pico-8 play session: hold ← + tap ❎, after a click and taps of 🅾, ❎, 🅾+❎, 🅾 in the second before t = 0

[t = 1 s] hold ← ~1s, tap ❎ ~2×
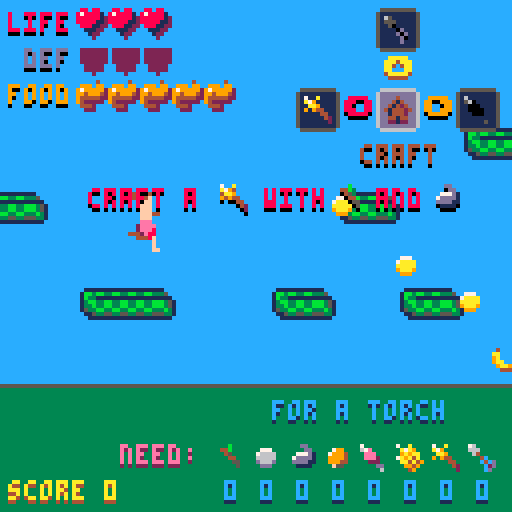
[t = 2 s] hold ← ~2s, tap ❎ ~4×
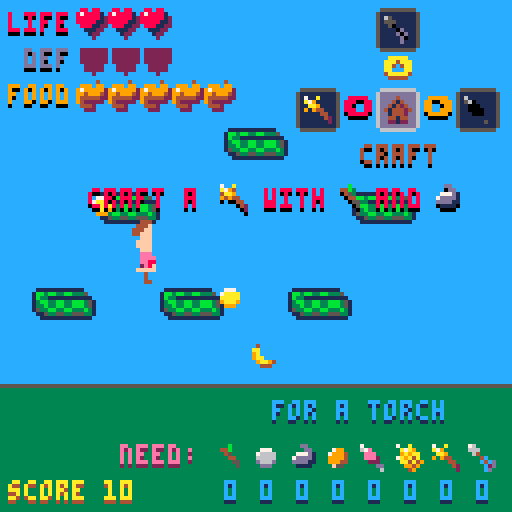
[t = 4 s] hold ← ~4s, tap ❎ ~7×
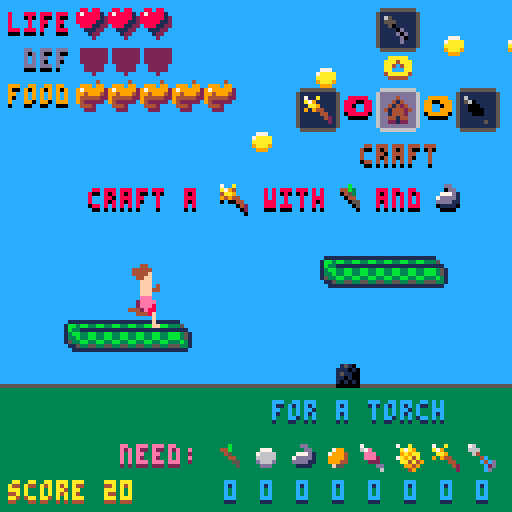
[t = 8 s] hold ← ~8s, tap ❎ ~14×
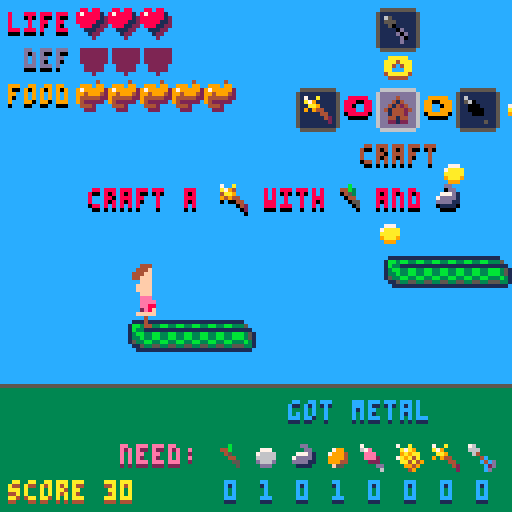

pico-8 cartridge
version 16
__lua__
-- survival dash
-- by jeff and liam wofford
-- http://www.electrictoy.co
local timesplayed=0
local current_level=nil
local crafting_ui=nil
local inventory_display=nil
local current_player=nil
function establish(value,default)
if value==nil then return default end
return value
end
local messagedur=3
local gamemessage={ text='',time=nil }
function message(text)
gamemessage.text=text
gamemessage.time=time()
end
function curmessage()
return (gamemessage.time~=nil and time()< gamemessage.time+messagedur)and gamemessage.text or''
end
function rel_color(base,change)
local brighten_table={ 5,13,8,11,8,6,7,7,14,10,7,7,6,12,15,7 }
local darken_table={ 0,0,0,0,0,0,5,6,2,4,9,3,13,1,8,14 }
while change > 0 do
base=brighten_table[base+1]
change-=1
end
while change < 0 do
base=darken_table[base+1]
change+=1
end
return base
end
function maptoworld(x)
return x*8
end
function worldtomap(x)
return flr(x / 8)
end
function sort(a,compare)
for i=1,#a do
local j=i
while j > 1 and compare(a[j-1],a[j])do
a[j],a[j-1]=a[j-1],a[j]
j=j-1
end
end
end
function erase_elements(array,predicate)
for i=#array,1,-1 do
local element=array[ i ]
if predicate(element)then
del(array,element)
end
end
end
function shallowcopy(orig)
local orig_type=type(orig)
local copy
if orig_type=='table' then
copy={}
for orig_key,orig_value in pairs(orig)do
copy[orig_key]=orig_value
end
else copy=orig
end
return copy
end
function flicker(time,hertz,cutoff)
return (time*hertz)% 1 <=establish(cutoff,0.5)
end
function dither_color(base,dither)
return bor(base,shl(dither,4))
end
function del_index(table,index)
del(table,table[ index ])
end
function inheritsfrom(baseclass)
local new_class={}
new_class.__index=new_class
if nil~=baseclass then
setmetatable(new_class,{ __index=baseclass })
end
function new_class:class()
return new_class
end
function new_class:superclass()
return baseclass
end
return new_class
end
vector=inheritsfrom(nil)
function vector:new(x,y)
local o={ x=establish(x,0),y=establish(y,establish(x,0))}
return setmetatable(o,self)
end
function vector:copy()
return vector:new(self.x,self.y)
end
function vector:tostring()
return self.x .. "," .. self.y
end
function vector:__unm()
return vector:new(-self.x,-self.y)
end
function vector:__add(other)
return vector:new(self.x+other.x,self.y+other.y)
end
function vector:__sub(other)
return vector:new(self.x-other.x,self.y-other.y)
end
function vector:__mul(other)
return vector:new(self.x*other.x,self.y*other.y)
end
function vector:__div(other)
return vector:new(self.x / other.x,self.y / other.y)
end
function vector:__eq(other)
return self.x==other.x and self.y==other.y
end
function vector:dot(other)
return self.x*other.x+self.y*other.y
end
function vector:lengthsquared()
return self:dot(self)
end
function vector:length()
return sqrt(self:lengthsquared())
end
function vector:manhattanlength()
return abs(self.x)+abs(self.y)
end
function rand_int(min,maxinclusive)
return flr(randinrange(min,maxinclusive+1))
end
function randinrange(min,maxexclusive)
assert(maxexclusive >=min)
return min+rnd(maxexclusive-min)
end
function pctchance(pct)
return rnd(100)< pct
end
function wrap(x,min,maxexclusive)
assert(maxexclusive > min)
return min+(x-min)% (maxexclusive-min)
end
function clamp(x,least,greatest)
assert(greatest >=least)
return min(greatest,max(least,x))
end
function lerp(a,b,alpha)
return a+((b-a)*alpha)
end
function proportion(x,min,max)
return (x-min)/ (max-min)
end
function is_close(a,b,maxdist)
local delta=b-a
local manhattanlength=delta:manhattanlength()
if manhattanlength > maxdist*1.8 then return false
end
if manhattanlength > 180 then
printh( "objects may be close but we don't have the numeric precision to decide. ignoring.")
return false
end
local distsquared=delta:lengthsquared()
return distsquared <=maxdist*maxdist
end
function rects_overlap(recta,rectb)
function edges_overlap(la,ra,lb,rb)
return not (
la > rb or
ra < lb
)
end
return edges_overlap(recta.l,recta.r,rectb.l,rectb.r)
and edges_overlap(recta.t,recta.b,rectb.t,rectb.b)
end
local mapsegment_tile_size=vector:new(16,16)
local mapsegment_tiles_across_map=8
local weapon_check_distance=20
local mapsegment=inheritsfrom(nil)
function mapsegment:new(segment_num,worldx)
local o={
segment_num=segment_num,
worldx=worldx,
}
return setmetatable(o,self)
end
function mapsegment:collision_rect()
return {
l=self.worldx,
r=self.worldx+maptoworld(mapsegment_tile_size.x),
t=maptoworld(-mapsegment_tile_size.y),
b=0,
}
end
function mapsegment:right()
return self:collision_rect().r
end
function mapsegment:colliding_tile(withactor)
local myrect=self:collision_rect()
local rect=withactor:collision_rect()
rect.l-=myrect.l
rect.t-=myrect.t
rect.r-=myrect.l
rect.b-=myrect.t
rect.l=max(worldtomap(rect.l),0)
rect.t=max(worldtomap(rect.t),0)
rect.r=min(worldtomap(rect.r),mapsegment_tile_size.x-1)
rect.b=min(worldtomap(rect.b),mapsegment_tile_size.y-1)
local my_mapspace_ul={ x=(self.segment_num % mapsegment_tiles_across_map)*mapsegment_tile_size.x,
y=flr(self.segment_num / mapsegment_tiles_across_map)*mapsegment_tile_size.y }
rect.l+=my_mapspace_ul.x
rect.t+=my_mapspace_ul.y
rect.r+=my_mapspace_ul.x
rect.b+=my_mapspace_ul.y
for y=rect.t,rect.b do
for x=rect.l,rect.r do
if fget(mget(x,y),7)then
local tileworldspace=vector:new(
myrect.l+maptoworld(x-my_mapspace_ul.x),
myrect.t+maptoworld(y-my_mapspace_ul.y))
return tileworldspace
end
end
end
return nil
end
function mapsegment:draw()
if self.segment_num > 0 then
local segmentul_mapspace={
x=(self.segment_num % mapsegment_tiles_across_map)*mapsegment_tile_size.x,
y=flr(self.segment_num / mapsegment_tiles_across_map)*mapsegment_tile_size.y
}
mapdraw(segmentul_mapspace.x,
segmentul_mapspace.y,
self.worldx,maptoworld(-mapsegment_tile_size.y),
mapsegment_tile_size.x,mapsegment_tile_size.y)
end
end
local animation=inheritsfrom(nil)
function animation:new(min,count,ssizex,ssizey)
count=establish(count,1)
local o={
frames={},
current_frame=1,
frame_rate_hz=10,
ssizex=establish(ssizex,1),
ssizey=establish(ssizey,establish(ssizex,1)),
style='loop',
drawscalex=1,
drawscaley=1,
}
for i=0,count-1 do
o.frames[ i+1 ]=min+i*o.ssizex
end
return setmetatable(o,self)
end
function animation:update(deltatime)
if #self.frames < 1 then return end
self.current_frame+=deltatime*self.frame_rate_hz
end
function animation:frame()
if #self.frames < 1 then return nil end
local fr=wrap(self.current_frame,1,#self.frames+1)
if self.style=='stop' then
fr=clamp(self.current_frame,1,#self.frames)
end
return self.frames[ flr(fr)]
end
local actor=inheritsfrom(nil)
local creature=inheritsfrom(actor)
function actor:new(level,x,y,wid,hgt)
local o={
level=level,
tick_count=0,
active=true,
alive=true,
pos=vector:new(x,y),
vel=vector:new(),
offset=vector:new(),
collision_size=vector:new(establish(wid,0),establish(hgt,0)),
collision_planes_inc=1,
do_dynamics=false,
landed_tick=nil,
does_collide_with_ground=true,
gravity_scalar=1.0,
jumpforce=3,
animations={},
current_animation_name=nil,
flipy=false,
damage=2,
deathcolorshift=-1,
colorshift=0,
flashamount=0,
flashhertz=6,
floatbobamplitude=0,
floatbobfrequency=1.2,
transparent_color=0,
}
add(level.actors,o)
return setmetatable(o,self)
end
function actor:flash(time,hz,amount)
if self.flashamount~=0 then return end
if hz==nil then hz=6 end
if amount==nil then amount=8 end
self.flashamount=amount
self.flashhertz=hz
self.level:after_delay(time,function()
self.flashamount=0
end)
end
function actor:dead()
return not self.alive
end
function actor:die(cause)
if self:dead()then return end
self.colorshift=self.deathcolorshift
self.flashamount=0
self.alive=false
self.vel.x=0
self.collision_planes_inc=0
self.animations['death' ].current_frame=1
self.current_animation_name='death'
end
function actor:age()
return self.tick_count / 0x0.003c
end
function actor:may_collide(other)
return self.active
and other.active
and 0~=band(self.collision_planes_inc,other.collision_planes_inc)
end
function actor:collision_br()
return self.pos+self.collision_size
end
function actor:collision_center()
return self.pos+self.collision_size*vector:new(0.5)
end
function actor:collision_rect()
return { l=self.pos.x,
t=self.pos.y,
r=self.pos.x+self.collision_size.x,
b=self.pos.y+self.collision_size.y }
end
function actor:does_collide(other)
return self:may_collide(other)
and rects_overlap(self:collision_rect(),other:collision_rect())
end
function actor:on_collision(other)
end
function actor:update(deltatime)
self.tick_count+=0x0.0001
if self.do_dynamics then
self.vel.y+=self.gravity_scalar*0.125
self.pos.x+=self.vel.x
self.pos.y+=self.vel.y
local footheight=self:collision_br().y
if self.does_collide_with_ground and footheight >=0 then
self.pos.y=-self.collision_size.y
self:landed()
end
end
local liveleft,liveright=self.level:live_actor_span()
if self:collision_br().x+8 < liveleft then
self.active=false
end
if self.vel.x > 0 and self.pos.x > liveright then
self.active=false
end
local anim=self:current_animation()
if anim~=nil then
anim:update(deltatime)
end
end
function actor:current_animation()
if self.current_animation_name==nil then return nil end
return self.animations[ self.current_animation_name ]
end
function actor:landed()
if not self:grounded()then
sfx(40)
end
self.vel.y=0
self.landed_tick=self.level.tick_count
end
function actor:grounded()
return self.landed_tick~=nil and self.level.tick_count-self.landed_tick < 0x0.0002
end
function actor:jump(amount)
if self:dead()or not self:grounded()then return false end
self.vel.y=-self.jumpforce*establish(amount,1.0)
self.landed_tick=nil
sfx(32)
return true
end
function actor:postdraw(drawpos)
end
function actor:draw()
local anim=self:current_animation()
if anim~=nil then
local floatbobadjustment=sin(self:age()*self.floatbobfrequency)*self.floatbobamplitude
local drawpos=self.pos+self.offset+vector:new(0,floatbobadjustment)
local frame=anim:frame()
local drawscalex=anim.drawscalex
local drawscaley=anim.drawscaley
local colorize=self.colorshift+(flicker(self.level:time(),self.flashhertz)and self.flashamount or 0)
draw_color_shifted(colorize,function()
if self.transparent_color~=0 then
palt(0,false)
palt(self.transparent_color,true)
end
if drawscalex==1 and drawscaley==1 then
spr(frame,drawpos.x,drawpos.y,anim.ssizex,anim.ssizey,false,self.flipy)
else
local spritesheetleft=frame % 16*8
local spritesheettop=flr(frame / 16)*8
local spritesheetwid=anim.ssizex*8
local spritesheethgt=anim.ssizey*8
sspr(spritesheetleft,spritesheettop,spritesheetwid,spritesheethgt,
drawpos.x,drawpos.y,drawscalex*anim.ssizex*8,drawscaley*anim.ssizey*8,false,self.flipy)
end
if self.transparent_color~=0 then
palt(0,true)
palt(self.transparent_color,false)
end
self:postdraw(drawpos)
end)
end
end
function actor:on_pickedup_by(other)
self.current_animation_name='swirl'
self.may_player_pickup=false
self.collision_planes_inc=0
end
local player=inheritsfrom(actor)
function player:new(level)
local o=actor:new(level,0,-14,8,14)
o.vel.x=1	o.immortal=false
o.do_dynamics=true
o.animations['run' ]=animation:new(32,6,1,2)
o.animations['run_armor' ]=animation:new(38,6,1,2)
o.current_animation_name='run'
o.jump_count=0
o.coins=0
o.max_health=6
o.health=o.max_health
o.max_satiation=10
o.satiation=o.max_satiation
o.reach_distance=12
o.max_armor=3
o.armor=0
o.armorflicker=false
o.deathcolorshift=0
o.deathcause=''
local death_anim=animation:new(224,7,2,2)
death_anim.style='stop'
death_anim.frames={ 224,226,228,230,230,230,230,230,232,232,232,232,232,232,232,234,236 }
o.animations['death' ]=death_anim
o.frame_rate_hz=1
return setmetatable(o,self)
end
function player:has_weapon()
return self.level.inventory:item_count('bow')> 0
end
function player:ammo()
return self.level.inventory:item_count('arrow')
end
function player:use_ammo()
return self.level.inventory:use('arrow',1)
end
function player:heal(amount)
self.health=clamp(self.health+amount,0,self.max_health)
end
function player:eat(amount)
self.satiation=clamp(self.satiation+amount,0,self.max_satiation)
end
function player:maybe_shoot(other)
if self:dead()then return end
if other:dead()then return end
if abs(other.pos.x-self.pos.x)< weapon_check_distance then
if self:has_weapon()and self:ammo()> 0 then
other:die()
self:use_ammo()
end
end
end
function player:add_coins(amount)
self.coins+=amount
sfx(36)
end
function player:drain_satiation(amount)
if self:dead()or self.immortal then return end
self.satiation-=amount
if self.satiation < 0 then
self.satiation=0
self:die('died from hunger')
end
end
function player:jump(amount)
local jumped=self:superclass().jump(self,amount)
if jumped then
self.jump_count+=1
end
return jumped
end
function fastphase(phase)
return phase >=5 and (phase % 3)==1
end
function player:update(deltatime)
if not self:dead()then
self.vel.x=1
if fastphase(self.level:phase())then
self.vel.x=1.5
end
end
self:superclass().update(self,deltatime)
local creatures=self.level:actors_of_class(creature)
foreach(creatures,function(creature)
self:maybe_shoot(creature)
end)
self:drain_satiation(0.002)
if self.current_animation_name~='run' then
self.animations['run' ]:update(deltatime)
end
local frame=self.animations['run' ].current_frame
self.animations['run_armor' ].current_frame=frame
end
function player:die(cause)
if self:dead()then return end
self.deathcause=cause
self.vel.x=0
self.armorflicker=false
self.armor=0
self:superclass().die(self,cause)
end
function player:add_health(amount)
if amount > 1 then
sfx(35)
else
sfx(34)
end
if self:dead()then return end
self.health=clamp(self.health+amount,0,self.max_health)
if self.health==0 then
self:die('died from wounds')
end
end
function player:start_invulnerable()
if self:dead()then return end
self.invulnerable=true
self.level:after_delay(4.0,function()
self.invulnerable=false
end)
end
function player:take_damage(amount)
if self.invulnerable or self.immortal or self:dead()then return end
if amount <=0 then return end
self:flash(0.25,2,5)
if self.armor > 0 then
amount=1
self:start_invulnerable()
self.armor-=1
self.armorflicker=self.armor==0
if self.armorflicker then
self.level:after_delay(4,function()
self.armorflicker=false
end)
end
end
self:add_health(-amount)
if self.health > 0 then
self:start_invulnerable()
end
end
function player:draw()
if self:dead()or not self.invulnerable or self.armorflicker or flicker(self.level:time(),8)then
if not self:dead()then
self.current_animation_name=
(self.armor > 0 or (self.armorflicker and flicker(self.level:time(),6)))and'run_armor' or'run'
end
self:superclass().draw(self)
end
end
function player:on_collision(other)
if other.damage > 0 then
self:take_damage(other.damage)
end
end
local pickup=inheritsfrom(actor)
function pickup:new(level,itemname,item,x)
local heightadd=flr((rnd(1)^ 2)*4)*16
local o=actor:new(level,x,-10-heightadd,6,6)local sprite=item.sprite
o.itemname=itemname
o.item=item
o.animations['idle' ]=animation:new(sprite)
o.current_animation_name='idle'
o.collision_planes_inc=1
o.may_player_pickup=true
o.damage=0
o.floatbobamplitude=2
local swirl=animation:new(25,7,1,1)
swirl.style='stop'
swirl.frames={ 25,26,27,28,29,30,31,61 }
o.animations['pickup' ]=swirl
return setmetatable(o,self)
end
function pickup:on_collision(other)
self:on_pickedup_by(other)
self:superclass().on_collision(self,other)
sfx(33)
end
function pickup:on_pickedup_by(other)
self.level.inventory:acquire(self.itemname)
if self.item.onpickedup~=nil then
self.item.onpickedup(self.level)
end
self:superclass().on_pickedup_by(self,other)
end
local items={
rawmeat={
name='raw meat',
sprite=19,
showinv=true,
shoulddrop=function(level)
return pctchance(3)
end
},
mushroom={
name='a mushroom',
sprite=20,
showinv=true,
shoulddrop=function(level)
return pctchance(5)
end
},
wheat={
name='wheat',
sprite=21,
showinv=true,
shoulddrop=function(level)
return pctchance(2)
end
},
stick={
name='a stick',
sprite=22,
showinv=true,
shoulddrop=function(level)
return pctchance(10)
end
},
oil={
name='oil',
sprite=23,
showinv=true,
shoulddrop=function(level)
return pctchance(6)
end
},
metal={
name='metal',
sprite=24,
showinv=true,
shoulddrop=function(level)
return pctchance(6)
end
},
bow={
name='a bow',
sprite=13,
requirements={ stick=4,metal=2 },
unavailable=function(level)
return level.inventory:item_count('bow')> 0
end,
oncreated=function(level)
level.inventory:acquire('bow')
end
},
arrow={
name='an arrow',
sprite=14,
showinv=true,
requirements={ stick=1,metal=1 },
oncreated=function(level)
level.inventory:acquire('arrow')end
},
armor={
name='armor',
sprite=7,
requirements={ metal=3,oil=2 },
oncreated=function(level)
current_player.armor=current_player.max_armor
end
},
cookedmeat={
name='cooked meat',
sprite=10,
requirements={ rawmeat=1,torch=1 },
oncreated=function(level)
current_player:heal(2)
current_player:eat(4)
end
},
stew={
name='stew',
sprite=11,
requirements={ mushroom=5,rawmeat=3 },
oncreated=function(level)
current_player.max_satiation=min(current_player.max_satiation+2,12)
current_player.satiation=current_player.max_satiation
end
},
pizza={
name='pizza',
sprite=12,
requirements={ wheat=3,mushroom=3 },
oncreated=function(level)
current_player.max_health=min(current_player.max_health+2,16)
current_player:heal(4)
end
},
torch={
name='a torch',
sprite=15,
showinv=true,
requirements={ oil=1,stick=1 },
oncreated=function(level)
level.inventory:acquire('torch')
end
},
apple={
name='an apple',
sprite=17,
shoulddrop=function(level)
return pctchance(1)
end,
onpickedup=function(level)
current_player:heal(2)
end
},
banana={
name='a banana',
sprite=18,
shoulddrop=function(level)
return pctchance(2)
end,
onpickedup=function(level)
current_player:eat(1)
end
},
home={ sprite=61 },
}
function ordered_items()
local ordered={}
add(ordered,{ name='stick',item=items.stick })
add(ordered,{ name='metal',item=items.metal })
add(ordered,{ name='oil',item=items.oil })
add(ordered,{ name='mushroom',item=items.mushroom })
add(ordered,{ name='rawmeat',item=items.rawmeat })
add(ordered,{ name='wheat',item=items.wheat })
add(ordered,{ name='torch',item=items.torch })
add(ordered,{ name='arrow',item=items.arrow })
return ordered
end
local inventory=inheritsfrom(nil)
function inventory:new()
local o={
itemcounts={},
owned_torch=false,
}
return setmetatable(o,self)
end
function inventory:item_count(type)
return establish(self.itemcounts[ type ],0)
end
function inventory:missing_items(requirements)
local arr={}
for itemname,count in pairs(requirements)do
if self:item_count(itemname)< count then
arr[ itemname ]=count
end
end
return arr
end
function inventory:acquire(type)
if not self.itemcounts[ type ] then
self.itemcounts[ type ]=0
end
if self.itemcounts[ type ] < 9 then
self.itemcounts[ type ]+=1
local item=items[ type ]
message('got ' .. item.name)
sfx(33)
local gaineditems={}
gaineditems[ type ]=item
inventory_display:on_gained(gaineditems)
if item.name=='a torch' then
self.owned_torch=true
end
end
end
function inventory:use(type,count)
assert(self:item_count(type)>=count)
self.itemcounts[ type ]-=count
end
local level=inheritsfrom(nil)
function level:new(inventory)
local o={
actors={},
mapsegments={},
tick_count=0,
pending_calls={},
inventory=inventory,
last_creation_cell=0,
}
o.creation_records={
coin={ chance=100,earliestnext=64,interval=8,predicate=function()return sin(o:time()/ 3)*sin(o:time()/ 11)> 0.25 end },
stone={ chance=100,earliestnext=64,interval=48,predicate=function()return (#o:actors_of_class(creature)==0)and pctchance(o:phase()*2)
end },
creature={ chance=100,earliestnext=256,interval=256,predicate=function()return o:phase()>=3 and #o:actors_of_class(creature)==0 and pctchance(o:phase()*2-2)
end },
material={ chance=100,earliestnext=64,interval=24,create=function(level,creation_point)
for itemname,type in pairs(items)do
if type.shoulddrop~=nil then
if type.shoulddrop(level)then
pickup:new(level,itemname,type,creation_point,type.sprite)
break	end
end
end
end },
}
local finishedobject=setmetatable(o,self)
finishedobject.player=player:new(finishedobject)
return finishedobject
end
function level:creation_cell()
return flr(self.player.pos.x / 8)
end
function level:time()
return self.tick_count / 0x0.003c
end
function level:ramptime()
if self.base_tick==nil then
return 0
end
return (self.tick_count-self.base_tick)/ 0x0.003c
end
local day_length=30
function level:phase()
if timesplayed==1 and self.player.jump_count==0 then return 1 end
if timesplayed==1 and not self.inventory.owned_torch then return 2 end
return 3+flr(self:ramptime()/ day_length)
end
function level:time_left_in_phase()
return day_length-self:ramptime()% day_length
end
function level:after_delay(delay,fn)
add(self.pending_calls,{ deadline=self:time()+delay,fn=fn })
end
function level:viewspan()
local cam=self:camera_pos()
return cam.x,cam.x+128
end
function level:live_actor_span()
local left,right=self:viewspan()
return left-16,right+32
end
function level:actors_of_class(class)
local arr={}
foreach(self.actors,function(actor)
if actor.active and (class==nil or getmetatable(actor)==class)then
add(arr,actor)
end
end)
return arr
end
function level:closest_actor(pos,filter)
local closest=nil
local closest_dist_sqr=nil
foreach(self.actors,function(actor)
if actor.active and filter(actor)and is_close(actor.pos,pos,180)then
local distsqr=(actor.pos-pos):lengthsquared()
if closest_dist_sqr==nil or distsqr < closest_dist_sqr then
closest=actor
closest_dist_sqr=distsqr
end
end
end)
return closest,closest_dist_sqr
end
function level:update_pending_calls()
local now=self:time()
erase_elements(self.pending_calls,function(call)
if now >=call.deadline then
call.fn()
return true
end
return false
end)
end
function level:eachactor(apply)
foreach(self.actors,function(actor)
if actor.active then
apply(actor)
end
end)
end
function update_actor_collision(a,b)
if a:does_collide(b)then
a:on_collision(b)
b:on_collision(a)
end
end
function level:update_collision()
for i=1,#self.actors-1 do
local actor=self.actors[ i ]
if self.player~=actor then update_actor_collision(actor,self.player)
end
end
local footheight=self.player:collision_rect().b
if self.player.vel.y >=0 then
foreach(self.mapsegments,function(segment)
local collision=segment:colliding_tile(self.player)
if collision~=nil and footheight < collision.y+4 then
self.player.pos.y=collision.y-self.player.collision_size.y
self.player:landed()
end
end)
end
end
function level:update()
self.tick_count+=0x0.0001
if self.base_tick==nil and (timesplayed > 1 or self.inventory.owned_torch)then
self.base_tick=self.tick_count
end
self:update_pending_calls()
if self.player.alive then
self:create_props()
self:update_mapsegments()
end
self:update_collision()
erase_elements(self.actors,function(actor)
actor:update(1.0 / 60.0)
return not actor.active
end)
del(self.actors,self.player)
add(self.actors,self.player)
local limit=32000
if self.player.pos.x >=limit then
foreach(self.actors,function(actor)
actor.pos.x-=limit
end)
for _,record in pairs(self.creation_records)do
record.earliestnext-=limit
end
foreach(self.mapsegments,function(segment)
segment.worldx-=limit
end)
end
end
function level:camera_pos()
return vector:new(self.player.pos.x-32,-96)
end
function level:draw()
local cam=self:camera_pos()
cls(3)
camera(0,cam.y)
rectfill(0,-96,128,0,12)
line(0,0,128,0,5)
camera(cam.x,cam.y)
foreach(self.mapsegments,function(segment)
segment:draw()
end)
self:eachactor(function(actor)
actor:draw()
end)
end
local behaviors={}
function creature:new(level,x)
local maxcreaturetype=flr((level:phase()-4)/ 2)+1
local whichcreature=rand_int(1,max(1,maxcreaturetype))
local y=-16
local wid=14
local hgt=7
if whichcreature==3 then
hgt=14
end
local o=actor:new(level,x,y,wid,hgt)
o.do_dynamics=true
o.current_animation_name='run'
o.jumpforce=1.5
o.whichcreature=whichcreature
if whichcreature==1 then
o.animations['stop' ]=animation:new(64,1,2,1)
o.animations['death' ]=o.animations['stop' ]
o.animations['run' ]=animation:new(64,3,2,1)
o.animations['coil' ]=o.animations['run' ]
o.animations['pounce' ]=o.animations['run' ]
o.behavior=cocreate(behaviors.slide_left_fast)
elseif whichcreature==2 then
o.animations['run' ]=animation:new(80,3,2,1)
o.animations['coil' ]=animation:new(86,1,2,1)
o.animations['pounce' ]=animation:new(88,1,2,1)
o.animations['stop' ]=o.animations['pounce' ]
o.animations['death' ]=o.animations['stop' ]
o.behavior=cocreate(behaviors.pounce_from_left)
else o.animations['run' ]=animation:new(96,3,2,2)
o.animations['pounce' ]=animation:new(102,1,2,2)
o.animations['stop' ]=o.animations['run' ]
o.animations['death' ]=o.animations['stop' ]
o.behavior=cocreate(behaviors.maybe_jump)
end
return setmetatable(o,self)
end
function creature:die(cause)
if self:dead()then return end
self:superclass().die(self,cause)
self:flash(0.2,2,5)
self.flipy=true
self.landed_tick=nil
self.collision_size.y-=4
self.behavior=nil
self.level.inventory:acquire('rawmeat')
end
function creature:update(deltatime)
if self.behavior~=nil then
coresume(self.behavior,self)
if not costatus(self.behavior)then
self.behavior=nil
end
end
self:superclass().update(self,deltatime)
end
function creature:postdraw(drawpos)
self:superclass().postdraw(self,drawpos)
if self.whichcreature==2 then for i=1,6 do
spr(88,drawpos.x-8*i,drawpos.y)
end
end
end
local stone=inheritsfrom(actor)
function stone:new(level,x)
local size=rand_int(1,2)
if level:phase()==2 then size=1 end
local sprite={ 136,130,164 }
local spritewidth={ 1,2,3 }
local spriteheight={ 1,2,2 }
local spriteoffsetx={-3,-4,-4 }
local spriteoffsety={-3,-2,-2 }
local collisionwid={ 4,12,16 }
local collisionhgt={ 4,12,12 }
local damage={ 1,2,2 }
local o=actor:new(level,x,-collisionhgt[ size ],0,0)
o.animations['idle' ]=animation:new(sprite[size],1,spritewidth[size],spriteheight[size])
o.current_animation_name='idle'
o.do_dynamics=false
o.offset.x=spriteoffsetx[ size ]
o.offset.y=spriteoffsety[ size ]
o.collision_size.x=collisionwid[ size ]
o.collision_size.y=collisionhgt[ size ]
o.damage=damage[ size ]
if size==1 then
o.transparent_color=14
end
return setmetatable(o,self)
end
local coin=inheritsfrom(actor)
function coin:new(level,x)
local y=-48+8*flr(sin(x / 300)*5)
local o=actor:new(level,x,y,4,4)
o.animations['idle' ]=animation:new(16)
o.current_animation_name='idle'
o.collision_planes_inc=1
o.may_player_pickup=true
o.damage=0
o.floatbobamplitude=1
o.value=1
return setmetatable(o,self)
end
function coin:on_collision(other)
self:on_pickedup_by(other)
end
function coin:on_pickedup_by(other)
other:add_coins(self.value)
self.value=0
self:superclass().on_pickedup_by(self,other)
end
function level:maybe_create(class,classname)
local _,liveright=self:live_actor_span()
local creation_point=liveright-2
local record=self.creation_records[ classname ]
if record.earliestnext < creation_point
and (record.predicate==nil or record.predicate())
and pctchance(record.chance)then
record.earliestnext=creation_point+record.interval
if record.create~=nil then
return record.create(self,creation_point)
else
return class:new(self,creation_point)
end
end
return nil
end
function level:create_props()
if self.last_creation_cell==self:creation_cell()then return end
self.last_creation_cell=self:creation_cell()
if not self:maybe_create(coin,'coin')then
if not self:maybe_create(creature,'creature')then
if not self:maybe_create(stone,'stone')then
self:maybe_create(material,'material')
end
end
end
end
function world_to_mapsegment_cell_x(x)
return flr(x / maptoworld(mapsegment_tile_size.x))
end
function level:update_mapsegments()
local left,right=self:viewspan()
erase_elements(self.mapsegments,function(segment)
local farleft=segment:right()< left
return farleft
end)
firstopenleft=right
if #self.mapsegments > 0 then
firstopenleft=max(firstopenleft,self.mapsegments[ #self.mapsegments ].worldx+maptoworld(mapsegment_tile_size.x))
end
for worldcellx=world_to_mapsegment_cell_x(firstopenleft),world_to_mapsegment_cell_x(right)do
local segment=mapsegment:new(rand_int(0,5),maptoworld(worldcellx*mapsegment_tile_size.x))
add(self.mapsegments,segment)
end
end
local buttonstates={}
local lastbuttonstates={}
function wentdown(btn)
return buttonstates[ btn ] and not lastbuttonstates[ btn ]
end
function jumpwentdown()
return wentdown(4)or wentdown(5)
end
function isdown(btn)
return buttonstates[ btn ]
end
function update_buttons()
lastbuttonstates=shallowcopy(buttonstates)
for i=0,5 do
buttonstates[ i ]=btn(i)
end
end
local flashduration=2
local inventorydisplay=inheritsfrom(nil)
function inventorydisplay:new(level)
local o={
level=level,
highlighted_items={},
flashstarttime=nil,
item_use_message='',
}
return setmetatable(o,self)
end
function inventorydisplay:highlight_items(items)
self.flashstarttime=self.level:time()
self.highlighted_items=items
end
function inventorydisplay:highlighting()
return self.flashstarttime~=nil and self.level:time()< self.flashstarttime+flashduration
end
function inventorydisplay:on_gained(items)
if self:highlighting()and self.item_use_message=='used:' or self.item_use_message=='need:' then
return
end
self.item_use_message=''
self:highlight_items(items)
end
function inventorydisplay:on_used(items)
self.item_use_message='used:'
self:highlight_items(items)
end
function inventorydisplay:on_tried_to_make(item)
self.item_use_message='need:'
self:highlight_items(self.level.inventory:missing_items(item.requirements))
end
function inventorydisplay:draw()
local left=54
local top=128-2-9-6
local i=0
local now=self.level:time()
local colorshift=0 if self:highlighting()then
colorshift=flicker(now,2)and 8 or 0
end
local ordered=ordered_items()
foreach(ordered,function(itemrecord)
local item=itemrecord.item
local itemname=itemrecord.name
if item.showinv then
local x=left+i*9
draw_color_shifted(self.highlighted_items[ itemname ]~=nil and colorshift or 0,function()
spr(item.sprite,x,top)
local count=self.level.inventory:item_count(itemname)
draw_shadowed(x+2,top+9,function(x,y)
print('' .. count,x,y,12)
end)
end)
i+=1
end
end)
if self:highlighting()then
draw_color_shifted(colorshift,function()
draw_shadowed(40,top,function(x,y)
print_centered_text(self.item_use_message,x,y,14)
end)end)
end
end
local item_tree=
{ item=nil,
children={
{ item='torch' },
{ item='cookedmeat',
children={
{ item='pizza' },
{ item='cookedmeat' },
{ item='stew' },
}
},
{ item='arrow',
children={
{ item='bow' },
{ item='armor' },
{ item='arrow' },
}
},
{ item='home' },
}
}
local thingy_spacing=20
local thingy=inheritsfrom(nil)
local crafting=inheritsfrom(nil)
function crafting:new(level,pos)
local o={
level=level,
pos=pos,
tick_count=0,
pending_calls={},
activated=nil,
homebutton=false,
lockout_input=false,
last_activate_time=nil,
}
local resultself=setmetatable(o,self)
resultself.rootthingy=thingy:new(resultself,nil,item_tree)
resultself.homebutton=resultself.rootthingy.children[ 4 ]
resultself.homebutton.homebutton=true
resultself.rootthingy:activate()
return resultself
end
function crafting:on_activating(thing)
self.activated=thing
end
function crafting:on_activating_item(thing,takingaction)
self.last_activate_time=self:time()
if not takingaction then return end
self.lockout_input=true
if not thing.homebutton then
self:after_delay(0.4,function()
self:reset()
end)
else
self:reset()
end
end
function crafting:update_pending_calls()
local now=self:time()
erase_elements(self.pending_calls,function(call)
if now >=call.deadline then
call.fn()
return true
end
return false
end)
end
function crafting:reset()
self.last_activate_time=nil
self.activated=nil
self.lockout_input=false
self.rootthingy:collapse(true)
self.rootthingy:activate()
end
function crafting:after_delay(delay,fn)
add(self.pending_calls,{ deadline=self:time()+delay,fn=fn })
end
function crafting:time()
return self.tick_count / 0x0.003c
end
function crafting:update()
self.tick_count+=0x0.0001
self:update_pending_calls()
if self.activated~=nil then
self.activated:update_input()
end
if self.last_activate_time~=nil then
if self:time()-self.last_activate_time > 6 then
self:reset()
end
end
self.rootthingy:update()
end
function crafting:draw()
local rootbasis=self.pos
self.rootthingy:draw(rootbasis,false)
if self.activated~=nil then
self.rootthingy:draw(rootbasis,true)
end
function special_shadow(x,y,col1,col2,drawfn)
drawfn(x,y+1,col1)
drawfn(x,y,col2)
end
draw_shadowed(rootbasis.x,rootbasis.y,function(x,y,col)
print('⬅️',x-10,y,8)
print('➡️',x+10,y,9)
print('⬆️',x,y-10,10)
if self.activated~=self.rootthingy then
print('⬇️',x,y+10,11)
end
end)
if self.activated==self.rootthingy then
draw_shadowed(rootbasis.x+4,rootbasis.y+12,function(x,y)
print_centered_text('craft',x,y,4)
end)
end
end
function thingy:new(crafting,parent,item_config)
local sprite=nil
if item_config.item~=nil and items[ item_config.item ] then
sprite=items[ item_config.item ].sprite
end
local o={
crafting=crafting,
parent=parent,
item=items[ item_config.item ],
sprite=sprite,
children={},
pos=vector:new(0,0),
destination=nil,
lerpspeed=0.25,
flashstarttime=nil,
flashendtime=nil,
}
local configchildren=item_config.children
foreach(configchildren,function(child)
add(o.children,thingy:new(crafting,o,child))
end)
return setmetatable(o,self)
end
function thingy:flash(duration)
self.flashstarttime=self.crafting:time()
self.flashendtime=self.flashstarttime+establish(duration,1)
end
function thingy:flash_age()
if self.flashstarttime==nil then return nil end
return self.crafting:time()-self.flashstarttime
end
function thingy:flashing()
return self.flashendtime~=nil and (self.flashendtime > self.crafting:time())
end
function thingy:recursively_usable()
if self.homebutton then return true end
if #self.children==0 and self:available()then return true end
for child in all(self.children)do
if child:recursively_usable()then
return true
end
end
return false
end
function thingy:available()
if self.homebutton or #self.children > 0 then return true end
if self.item.unavailable~=nil and self.item.unavailable(self.crafting.level)then return false end
for itemname,count in pairs(self.item.requirements)do
if self.crafting.level.inventory:item_count(itemname)< count then
return false
end
end
return true
end
function thingy:drawself(basepos)
local selfpos=basepos+self.pos
if self.sprite==nil then return end
local colorize=0
if self:flashing()and flicker(self:flash_age(),2)then
colorize=8
end
draw_color_shifted(colorize,function()
local basecolorshift=colorize
if basecolorshift==0 then
basecolorshift=self:recursively_usable()and 1 or 0
end
draw_color_shifted(basecolorshift,function()
spr(46,selfpos.x-2,selfpos.y-2,2,2)
end)
local iconcolorshift=colorize
if iconcolorshift==0 and #self.children > 0 then
iconcolorshift=-1
end
draw_color_shifted(iconcolorshift,function()
spr(self.sprite,selfpos.x,selfpos.y)
end)
end)
end
function thingy:drawchildren(basepos,activatedonly)
foreach(self.children,function(child)
child:draw(basepos,activatedonly)
end)
end
function thingy:child_from_button(button)
if button==nil then return nil end
if button <=#self.children then
return self.children[ button ]
else
return nil
end
end
function thingy:has_activated_descendant()
if self.crafting.activated==self then return true end
for child in all(self.children)do
if child:has_activated_descendant()then
return true
end
end
return false
end
function thingy:draw(basepos,activatedonly)
if activatedonly and not self:has_activated_descendant()then return end
local selfpos=basepos+self.pos
local drawselfontop=true
if not drawselfontop then
self:drawself(basepos)
end
self:drawchildren(selfpos:copy(),activatedonly)
if drawselfontop then
self:drawself(basepos)
end
end
function thingy:update()
if self.destination~=nil then
function decisive_lerp(from,to,alpha)
local result=lerp(from,to,alpha)
if abs(to-result)< 0.25 then
result=to
end
return result
end
self.pos.x=decisive_lerp(self.pos.x,self.destination.x,self.lerpspeed)
self.pos.y=decisive_lerp(self.pos.y,self.destination.y,self.lerpspeed)
end
foreach(self.children,function(child)
child:update()
end)
end
function thingy:expand(myindex)
if myindex==1 then
self.destination=vector:new(-thingy_spacing,0)
elseif myindex==2 then
self.destination=vector:new(thingy_spacing,0)
elseif myindex==3 then
self.destination=vector:new(0,-thingy_spacing)
elseif myindex==4 then
self.destination=vector:new(0,0)
end
end
function thingy:collapse(recursive)
self.destination=vector:new(0,0)
if self.homebutton then
self.destination=vector:new(0,thingy_spacing)
end
if recursive then
foreach(self.children,function(child)
child:collapse(recursive)
end)
end
end
function thingy:activate()
if not self:available()then
self:flash(0.05)
self.crafting:on_activating_item(self,true)
sfx(41)
inventory_display:on_tried_to_make(self.item)
message('for ' .. self.item.name)
return
end
self.crafting:on_activating(self)
local flashduration=0.25
if self.parent~=nil and #self.children==0 and self.item~=nil then
for itemname,count in pairs(self.item.requirements)do
self.crafting.level.inventory:use(itemname,count)
end
local action=self.item.oncreated
if action~=nil then
action(self.crafting.level)
end
inventory_display:on_used(self.item.requirements)
message('made ' .. self.item.name)
self.crafting:on_activating_item(self,true)
sfx(39)
else
self.crafting:on_activating_item(self,false)
self.destination=vector:new(0,0)
flashduration=0.15
for i=1,#self.children do
self.children[ i ]:expand(i)
end
end
if self.parent~=nil then
self:flash(flashduration)
end
end
function thingy:update_input()
if self.crafting.lockout_input then return end
if btnp(3)and self.parent~=nil then
self.crafting.homebutton:flash(0.15)
self.crafting:reset()
sfx(37)
else
local button=nil
if btnp(2)then
button=3
elseif btnp(1)then
button=2
elseif btnp(0)then
button=1
end
local activated_child=self:child_from_button(button)
if activated_child~=nil then
if #activated_child.children > 0 then
foreach(self.children,function(child)
if activated_child~=child then
child:collapse()
sfx(37)
end
end)
end
activated_child:activate()
end
end
end
function tidy_map()
for mapx=0,127 do
for mapy=0,32 do
function platformsprite(sprite)
return 132 <=sprite and sprite <=135
end
local mapsprite=mget(mapx,mapy)
local segmentx=mapx % mapsegment_tile_size.x
local segmenty=mapy % mapsegment_tile_size.y
if platformsprite(mapsprite)then
local leftplatform=segmentx > 0 and platformsprite(mget(mapx-1,mapy))
local rigtplatform=segmentx < mapsegment_tile_size.x-1 and platformsprite(mget(mapx+1,mapy))
local newsprite=132
if not leftplatform then
newsprite=not rigtplatform and 135 or 133
elseif not rigtplatform then
newsprite=134
end
mset(mapx,mapy,newsprite)
end
end
end
end
music()
local game_state='title'
function restart_world()
timesplayed+=1
current_level=level:new(inventory:new())
current_player=current_level.player
crafting_ui=crafting:new(current_level,vector:new(96,2+thingy_spacing+2))
inventory_display=inventorydisplay:new(current_level)
end
function player_run_distance()
return flr((current_player.pos.x-0)/ 40)
end
function deltafromplayer(actor)
return actor.pos.x-current_player.pos.x
end
tidy_map()
restart_world()
function _update60()
update_buttons()
if game_state=='playing' then
function update_input()
if jumpwentdown()then
current_player:jump()
end
crafting_ui:update()
if false then
local move=0
if isdown(0)then
move+=-1
end
if isdown(1)then
move+=1
end
current_player.vel.x=move
end
end
if current_player:dead()then
game_state='gameover_dying'
current_level:after_delay(2.0,function()
game_state='gameover'
end)
else
update_input()
end
elseif game_state=='gameover' then
if jumpwentdown()then
restart_world()
game_state='playing'
end
elseif game_state=='title' then
if jumpwentdown()then
game_state='playing'
end
end
if current_level~=nil and game_state~='title' then
current_level:update()
end
end
function draw_color_shifted(shift,fn)
for i=0,15 do
pal(i,rel_color(i,shift))
end
fn()
pal()
end
function draw_shadowed(x,y,fn)
draw_color_shifted(-2,function()
fn(x,y+1)
end)
fn(x,y)
end
function print_centered_text(text,x,y,color)
print(text,x-#text / 2*4,y,color)
end
function print_rightaligned_text(text,x,y,color)
print(text,x-#text*4,y,color)
end
function draw_ui()
function draw_ui_playing()
local iconstepx=8
local iconright=126
local iconleft=19
function draw_halveable_stat(pos,top,stat,max,full_sprite,half_sprite,empty_sprite)
local left=pos
for i=0,(max-1)/ 2 do
local x=i*iconstepx
local equivalent_x=i*2
local sprite=0
if equivalent_x+1 < stat then sprite=full_sprite
elseif equivalent_x < stat then sprite=half_sprite
else sprite=empty_sprite end
if sprite > 0 then
local flashrate=stat > 2 and 0 or (3-stat)
draw_color_shifted((flashrate > 0 and flicker(current_level:time(),flashrate))and 8 or 0,function()
spr(sprite,left+x,top)
end)
end
end
end
function draw_fullicon_stat(pos,top,stat,max,full_sprite,empty_sprite)
local left=pos
for i=0,max-1 do
local x=i*iconstepx
local sprite=0
if i < stat then sprite=full_sprite
else sprite=empty_sprite end
if sprite > 0 then
spr(sprite,left+x,top)
end
end
end
local iconsy=2
draw_halveable_stat(iconleft,iconsy,current_player.health,current_player.max_health,1,2,3)
draw_shadowed(2,iconsy+1,function(x,y)
print('life',x,y,8)
end)
iconsy+=9
draw_fullicon_stat(iconleft,iconsy,current_player.armor,current_player.max_armor,7,8)
draw_shadowed(6,iconsy+1,function(x,y)
print('def',x,y,13)
end)
iconsy+=9
draw_halveable_stat(iconleft,iconsy,current_player.satiation,current_player.max_satiation,4,5,6)
draw_shadowed(2,iconsy+1,function(x,y)
print('food',x,y,9)
end)
iconsy+=9
draw_shadowed(2,128-2-6,function(x,y)
print('score ' .. current_player.coins*10,x,y,10)
end)
iconsy+=9
crafting_ui:draw()
inventory_display:draw()
local phase=current_level:phase()
if phase==1 then
draw_shadowed(64,54,function(x,y)
print_centered_text('press z to jump!',x,y,8)
end)
end
if phase==2 then
draw_shadowed(64,46,function(x,y)
print_centered_text('craft a    with   and',x,y+1,8)
spr(15,x-9,y)
spr(22,x+20,y)
spr(23,x+44,y)
end)
end
draw_shadowed(90,128-28,function(x,y)
print_centered_text(curmessage(),x,y,12)
end)
local phasespeed=fastphase(phase)and 1 or 0
local nextphasespeed=fastphase(phase+1)and 1 or 0
local speedchange=nextphasespeed-phasespeed
if speedchange~=0 and current_level:time_left_in_phase()< 3 and flicker(current_level:time(),2)then
draw_shadowed(64,54,function(x,y)
print_centered_text(speedchange > 0 and'get ready!' or'nearly there!',x,y,8)
end)
end
end
function draw_ui_gameover()
draw_shadowed(64,64,function(x,y)
print_centered_text(current_level.player.deathcause,x,y,8)
end)
end
function drawlogo()
spr(148,16,16,12,4)
end
if game_state=='playing' then
draw_ui_playing()
elseif game_state=='title' then
drawlogo()
draw_shadowed(64,0,function(x,y)
print_centered_text('press z to start',x,y+108,12)
end)
elseif game_state=='gameover_dying' then
draw_ui_gameover()
elseif game_state=='gameover' then
drawlogo()
draw_ui_gameover()
draw_shadowed(64,0,function(x,y)
print_centered_text('press z to play again',x,y+108,12)
print_centered_text('score: ' .. current_level.player.coins*10,x,y+64+10,10)
end)
end
end
function _draw()
current_level:draw()
camera(0,0)
draw_ui()
end
function wait(seconds)
for i=0,seconds*60 do
yield()
end
end
function stage_left_appear_pos()
local left,_=current_level:live_actor_span()
return left+2
end
function standard_attack_warning(actor,delay)
delay=establish(delay,0.5)
actor:flash(delay)
wait(delay)
end
function set_player_relative_velocity(actor,speedscale)
actor.vel.x=current_player.vel.x*speedscale
end
behaviors={
still=function()end,
hopping=
function(actor)
while true do
actor:jump()
yield()
end
end,
slide_left_slow=
function(actor)
actor.vel.x=-0.5
end,
slide_left_fast=
function(actor)
actor.vel.x=-2
while deltafromplayer(actor)> 64 do
yield()
end
set_player_relative_velocity(actor,1)
wait(0.4)
set_player_relative_velocity(actor,0.8)
standard_attack_warning(actor)
actor.vel.x=-3
end,
slide_right_fast=
function(actor)
actor.pos.x=stage_left_appear_pos()
set_player_relative_velocity(actor,1.5)
while deltafromplayer(actor)<-24 do
yield()
end
set_player_relative_velocity(actor,0.9)
wait(0.2)
standard_attack_warning(actor)
set_player_relative_velocity(actor,4)
end,
maybe_jump=function(actor)
actor.vel.x=0
actor.jumpforce=3
while deltafromplayer(actor)> 52 do
yield()
end
if pctchance(50)then
standard_attack_warning(actor)
actor:jump()
end
end,
pounce_from_left=
function(actor)
local maxpounces=clamp(actor.level:phase()-7,1,3)
local restpos=-32
local numpounces=rand_int(1,maxpounces)
actor.pos.x=stage_left_appear_pos()
local stored_collision_planes=actor.collision_planes_inc
actor.current_animation_name='run'
set_player_relative_velocity(actor,1.25)
while deltafromplayer(actor)< restpos do
yield()
end
for i=1,numpounces do
actor.colorshift=0
actor.current_animation_name='run'
set_player_relative_velocity(actor,0.95)
wait(1)
actor.current_animation_name='coil'
standard_attack_warning(actor)
actor.collision_planes_inc=stored_collision_planes
actor.current_animation_name='pounce'
actor:jump()
set_player_relative_velocity(actor,2.5)
while not actor:grounded()do
yield()
end
actor.current_animation_name='stop'
actor.vel.x=0
stored_collision_planes=actor.collision_planes_inc
actor.collision_planes_inc=0
actor.colorshift=-1
while deltafromplayer(actor)> restpos do
yield()
end
end
end,
}
__gfx__
00000000088088000880000000000000000004000000000000000000777666d000000000000000007000000000000000009900004000000076000000700a0000
00000000878888108788022000220220099909900990002000000020744222d202222222000000006740000004444200097a40004444400066600000a7900000
00700700888888128888122202222222979999929799202200222022642224d20222222200000000044400004477942097aaa00007004400064000000aa90000
00077000888881128888122202222222994999429994222202222222622244d2022222220000000004442000499988209aa4a400007004000004c00090944000
0007700008881122088112220222222294444422994222220222222206244d220222222200000000002220004298822004aa990000070400000c4cd000004400
007007000011122000111220002222209422222094222220022222200664dd2000222220000000000000dd004422222000094900000062000000c2d000000420
00000000000122000001220000022200044420000444200002200000000622200022222000000000000006000222220000000900000002200000cd0000000020
00000000000020000000200000002000002220000022200000222000000020000000200000000000000000000000000000000000000000000000000000000000
000000000000b000004000007000000000000000700a0000000b0000000dd0000000000000070000000700000000000000000000007000000670000006700000
00777000008b80000aa0000067e00000007990000a7a9000044b30000000dd000077700000000000000700000007000000070000000700000007006000000060
07aaaa000878820009a000000eee00000799940009a9aa000045300000777d100766660000000000000000000007000000777000000700700000007000000070
0aaaaa000888820009aa00000eee2000099994007a9a4a000004400007dddd100666660070070070770707700777770007707700077077000700070000000000
09aaa90008822200009aa94000222000099944000aa4a490000055000dddd1100d666d0000000000000000000007000000777000700700007000000070000000
0099900000222000000444000000dd0000f5500000994900000005000011110000ddd00000000000000700000007000000070000000700006007000060000000
00000000000000000000000000000600000000000004900000000000000000000000000000070000000700000000000000000000000070000000760000007600
00000000000000000000000000000000000000000000000000000000000000000000000000000000000000000000000000000000000000000000000000000000
00044400044440000044000000044400044440000004400000044400044440000044000000044400044440000004400011111111111010100555555555000000
00444f004444f0ff4444400000444f004444f0440444440000444f004444f0ff4444400000444f004444f0dd0444440011111111010101015111111111500000
0444ff00444ff0ff4444f0000444ff00444ff04404444f000444ff00444ff0f74444f0000444ff00444ff0d104444f0011111110101010005111111111500000
044fff0000fff00f044ff000044fff0000fff0040044ff00044fff0000fff006044ff000044fff0000fff0010044ff0011110101000000005111111111500000
000fff0044ffffff00fff000000fff00fffff444000fff0000076600d176676600fff00000076600767661110007660011101010000000005111111111500000
004fff0040ff400000fff0f000ffff00f04ff000000fff040016760010666000007660f000766600606660000006760d11110000000000005111111111500000
004fff0040fff00000fffff000ffff00f0fff000000fff4400166600106660000067667000f66600f06660000006661d11101000000000005111111111500000
000fff0000fff00000fff000000fff0000fff000000fff0000066600006660000066600000066600006660000006660011010000000000005111111111500000
000eee0000eee00000eee200000eee0000eee000000eee00000ddd0000ddd00000ddd100000ddd0000ddd000000ddd0010100000000400005111111111500000
000eee2000eee20000eeee20000eeee000eeee00002eeee0000766d0007661000076661000076660007666000017666011000000004140005111111111500000
000ee82008ee222000eeee80000ee880022ee880002eee80000666d0076611d00066666000066660011666600016666010100000041424000555555555000000
00088840088e0244fff888800002e8f0022288ff4442e880000666d007660ddddd76666000017660011167661111676001000000414442400000000000000000
0044f4400f80044000ffff4000fffff004200ff0004448f0001176d006600dd0006666d000ddd6600d10066000ddd66010000000014442000000000000000000
0000f000ff00440000000040000040004400ff00000000f000006000d6001100000000d0000010001d00dd000000006001000000044144000000000000000000
0000f000f000400000000040000040004000f000000000f00000d000d000100000000010000010001000d000000000d010000000022122000000000000000000
0000ff00f0000000000000440000440040000000000000ff0000dd00d0000000000000110000110010000000000000dd01000000000000000000000000000000
0a8a880000000008000000000000000000a8a8800000000000000000000000000000000000000000000000000000000000000000000000000000000000000000
28888000000822880a8a880000082200028888000088200000000000000000000000000000000000000000000000000000000000000000000000000000000000
08888200282282802888800088282880008822808288288000000000000000000000000000000000000000000000000000000000000000000000000000000000
00822828288280000822282228800080000288228280008800000000000000000000000000000000000000000000000000000000000000000000000000000000
02288828288820000088882828200800002882828800000000000000000000000000000000000000000000000000000000000000000000000000000000000000
22828288288882000008828882000000222882882800000000000000000000000000000000000000000000000000000000000000000000000000000000000000
28808288000888200000822800000000288888022800000000000000000000000000000000000000000000000000000000000000000000000000000000000000
00800000000008880000802000000000080000008800000000000000000000000000000000000000000000000000000000000000000000000000000000000000
00000000000000000000000000000000000000000000000000300030003000000000000000000000000000000000000000000000000000000000000000000000
00000000000053500000000000000000000000000000000003550533035133500000000000000000000000000000000000000000000000000000000000000000
0053530000035a53000053530000000050000053530000000553035505515a530000000000000000000000000000000000000000000000000000000000000000
03535350005353330003535350005350530003535350000013551533135553330000000000005353000000000000000000000000000000000000000000000000
53599353035390005053599353035a53535053599353000015131315151530005535535335535a57000000000000000000000000000000000000000000000000
53900953535900005353900953535333935353900953535013151513131330005335335335335307000000000000000000000000000000000000000000000000
590000935390000053590000935390000953590000935a5353035303530390005335335335339000000000000000000000000000000000000000000000000000
90000009990000009990000009990000009990000009933399099909990990009999999999990330000000000000000000000000000000000000000000000000
000a9a0990000000000a9a0990000000000a9a09900000009aa00449000000000000000000000000000000000000000000000000000000000000000000000000
00a4499aa9a0000000a4499aa9a0000000a4499aa9a000004a09a9ff400000000000000000000000000000000000000000000000000000000000000000000000
0a99ff49aaa400000a99ff49aaa400000a99ff49aaa40000a90aa944440000000000000000000000000000000000000000000000000000000000000000000000
aaa4444aaaaa4000aaa4444aaaaa4000aaa4444aaaaa4000aa40a9aa9a4000000000000000000000000000000000000000000000000000000000000000000000
9a9aaa4a9a9a44009a9aaa4a9a9a44009a9aaa4a9a9a44000aa44a4aaaa400000000000000000000000000000000000000000000000000000000000000000000
0aaaa9aaaaaaa4400aaaa9aaaaaaa4400aaaa9aaaaaaa4400a944aaa9aa440000000000000000000000000000000000000000000000000000000000000000000
aa9aaaaa9aa9a940aa9aaaaa9aa9a940aa9aaaaa9aa9a94000aaa9a4a49a44000000000000000000000000000000000000000000000000000000000000000000
a44a9a9aaaaaaa44a44a9a9aaaaaaa44a44a9a9aaaaaaa440009aa449aaaa4000000000000000000000000000000000000000000000000000000000000000000
00044aa4a49aaa440004aaa4a49aaa44004aaaa4a49aaa440000444aaa9a94400000000000000000000000000000000000000000000000000000000000000000
0000444a44aa99440000a44a4aaa994404aaa44a4aaa9944000044aaa94a94440000000000000000000000000000000000000000000000000000000000000000
0000004a44a9aaa400004a4a4aa9aaa404aaaa4a4aa9aaa4000004444aaaaa400000000000000000000000000000000000000000000000000000000000000000
00000094449aa94400000494aa9aa94404aaa494aa9aa944000000044a9a94000000000000000000000000000000000000000000000000000000000000000000
000000a4009aa444000000a4aa9aa4440aaaa4a4aa9aa4440000000004aaa4400000000000000000000000000000000000000000000000000000000000000000
00000aa444a4444400000aa444a4444404aaaaa444a4444400000000004aaa400000000000000000000000000000000000000000000000000000000000000000
00004a44aaa4444000004a44aaa44440004a4a44aaa44440000000000000a9a00000000000000000000000000000000000000000000000000000000000000000
004aa9aa44444440004aa9aa44444440004aa9aa444444400000000000004a440000000000000000000000000000000000000000000000000000000000000000
000b000000000b00000440000000000011111111011111111111100001111000eeeeeeee00000000000000000000000000000000000000000000000000000000
0b3bb0000000bb3b0000446000000000bb33bb331bb3bb33bb3335001bb33500eeeeeeee00000000000000000000000000000000000000000000000000000000
00b3bb00000bb3b00446446664400440111111111b331111111111101b331110ee1510ee00000000000000000000000000000000000000000000000000000000
b3b33bb000b333bb044461164400440033bb33bb13bb33bb33bbb35113bbb351e111010e00000000000000000000000000000000000000000000000000000000
0b3bb33b0b0bbb30004446d14661400033bb33bb133b33bb33bbb351133bb351e151100e00000000000000000000000000000000000000000000000000000000
00b33b0000b33300006411d11dd11000bb33bb331533bb33bb333b3115333b31e110100e00000000000000000000000000000000000000000000000000000000
0b3bb300bb3bbbbb00661ddddddd444033553355011533553355533101155331e101010e00000000000000000000000000000000000000000000000000000000
00b3bbb000b333b044446dddddd4440011111111001111111111111000111110e000000e00000000000000000000000000000000000000000000000000000000
bb3b300000005b300044441ddd11dd00000000000666666600660000066066666666006600000660666666666066000006600000066660066650000000000000
0b33bb00000bb3000066411dddddddd0000000006666666660665000066566666666606660006665666666666566600066650006666665066500000000000000
00bb30000bb33bbb4446ddddddddddd0000000006665556665665000066566555566656660006665556665555566600066650066655665066500000000000000
0005bbb0000bb3300441dddddddddddd000000006650005555665000066566500006655666066655000665000056660666550066500665066500000000000000
0005000000b35bbb0611dddddddddddd000000006666666600665000066566666666650666066650000666500006660666500665000665066500000000000000
00040000000050000666dddddddddddd000000005666666660665000066566666666550566066550000666500005660665500665000665066500000000000000
0004000000004000006dddddddddddd0000000000555555665665000066566566655500066666500000066500000666665000666666665066500000000000000
000400000000400000000dddddddd000000000006660006665666000666566506665000056665500000066650000566655006655555665066500006000000000
000000000000000000000bbb00000000000000006666666665666666666566500666500006665000066666666650066650006650000665066666666500000000
00000000000000b00000bbbbbbbb0000000000005666666655566666665566650066650005655000006666666665056550006660006665066666666500000000
0000000000b00bb0000bb33bbb000000000000000555555550055555555055500005550000550000000555555555005500005550005555055555555500000000
0000000000bbb33000bbbbbbb00000000007077aaa777777777770000000000000000077aaa77700000007777777000007a00077777700000077777770000000
0000000000bb33030bbbb3300000000007a000aaa777aaaaaaaaaaa000000000007a000000777a97a077777aaaaaaaaa0000077777aa9900000077aaa9900000
000000000bb33000bbb33030bbbbbbb00000000007aaaaaaaaaaaaaaa00000000000000007aaaa900007aaaaaaaaaaaaaaa00007aaaa7a07aaa77aaaa9900000
00000000bbb3300bbb33000bbbbb00000000000007aaaaaaaaaaaaaaaa000707aa077aaa7aaaaa90077aaaaaaaaaaaaaaaa9000aaaaa99000000aaaaa9900000
00000000bbb3bbbbb3300bbbbbb000000000000007aaaaaaaaaaaaaaaa00000000000007aaaaaa90007aaaaaaaaaaaaaaaa9007aaaaa9900000aaaaaa9900000
0000000bbb33bbbb3333bbbbbb0b0000000070077aaaaa9999aaaaaaaaa000000000007aaaaaaa907aaaaaaa9999aaaaaa99007aaaa999707aaaaaaa99900000
000000bbbb3bbbb333bbbbbbb00b0000000000007aaaaa999999aaaaaaa00000000007aaaaaaaa9000aaaa99990000aaaa9007aaaaa99000000aaaaa99000000
000000bbb3bbb3333bbbbbb3330bbbbb000000007aaaaa9900000aaaaaa9700000007aaaa9aaaa9000aaaa000007a00aaa90aaaaaaa990000007aaaa99000000
00000bbbbbb3333bbbbbb33000bbbb00000000007aaaaa99000007aaaaa900000aa7aaaa997aaa90000aaa7770000000099000aaaaaa77777777aaaa99000000
0000bb3bbbbbbbbbbbbb3300bbbbb000000000007aaaa999070aa77aaaa90000007aaaa9997aaaa070aaaaaaa7777770000007aaaaaaaaaaaaaaaaaa99000000
000bb33bb3333bbbb3333333bb33003000000007aaaaa9900000077aaaa9000007aaaa99aa07aaa900000aaaaaaaaaa7900007aaaaaaaaaaaaaaaaa999000000
00bb3bb3333bbb3333333bbbb33bb30b07a07aa7aaaaa9900000777aaaa900007aaaa9990007aaa900700009aaaaaaaaa970aaaaaaaaaaaaaaaaaaa990000000
bbbbbbbbb3bbbbbb33bbbbbbbbbbb33b00000007aaaaa990007777aaaa990007aaaa99900007aaa907770000009997aaa99007aaaa99999999aaaaa990000000
0000044000000000000000000000000000000007aaaaaa777777aaaaaa99007aaaaaa7777777aaa9077a70000000007aaa9007aaaa9900000aaaaaa990000000
00004444400000000000000044000000007aa07aaaaaaaaaaaaaaaaaa99007aaaaaaaaaaaaaaaaa977aaaaaa0000007aaa997aaaaa9900000aaaaaa990000000
00044444f000000000000044444400000000007aaaaaaaaaaaaaaaaa99907aaaaaaaaaaaaaaaaaa97aaaaaaaa777777aaa997aaaa997a07aaaaaaa9990000000
0000444ff000000000000004444440000000007aaaaaaaaaaaaaaaa99907aaaa99999999999aaaa97aaaaaaaaaaaaaaaa9997aaaa9900000aaaaaa9900000000
00000fff00000000000004444444f00077aa7aaaaaaaaaaaaaaaa999977aaaa9990000000007aaa909aaaaaaaaaaaaaaa9907aaaa9907000aaaaaa9900000000
0444fff0000000000000000044fff0ff0aa0aaaaaaaaaaaaaa999797aaaaaa9990a000aaa0a7aaa90099aaaaaaaaaaa9979aaaaaa970007aaaaaaa9900000000
0000ffffff00000000004442ffff0ff0000000099999999999990000009999990000000000009999000099999999999990000999999000000099999900000000
000fff0000000000000040ffffffff00000000000000000000000000000000000000000000000000000000000000000000000000000000000000000000000000
00eee0000000000000000eefff000000000000000000000000000000000000000000000000000000000000000000000000000000000000000000000000000000
00eeee00000000000400eeeef0000000000000000000000000000000000000000000000000000000000000000000000000000000000000000000000000000000
022ee8800000000004488eee00000000000000000000000000000000000000000000000000000000000000000000000000000000000000000000000000000000
022288ff00000000004f8ee200000000000000000000000000000000000000000000000000000000000000000000000000000000000000000000000000000000
04200ff00000000000ff8e2000000000000000000000000000000000000000000000000000000000000000000000000000000000000000000000000000000000
4400ff00000000000ff0220000000000000000000000000000000000000000000000000000000000000000000000000000000000000000000000000000000000
4000f000000000000f00000000000000000000000000000000000000000000000000000000000000000000000000000000000000000000000000000000000000
40000000000000000f00000000000000000000000000000000000000000000000000000000000000000000000000000000000000000000000000000000000000
00000770000000000000000000000000000000000000000000000000000000000000000000000000000000000000000000000000000000000000000000000000
00007777700000000000000077000000000000000000000000000000000000000000000000000000000000000000000000000000000000000000000000000000
00077777700000000000007777770000000000000000000000000000000000000000000000000000000000000000000000000000000000000000000000000000
00007777700000000000000777777000000000000000000000000000000000000000000000000000000000000000000000000000000000000000000000000000
00000777000000000000077777777000000000000000000000000000000000000000000000000000000000000000000000000000000000000000000000000000
07777770000000000000000077777077000000000000000000000000000000000000000000000000000000000000000000000000000000000000000000000000
0000777777000000000077777777077000ff00000000000000000000000000000000000000000000000000000000000000000000000000000000000000000000
000777000000000000007077777777000ff440000004000000000000000000000000000000000000000000000000000000000000000000000000000000000000
00777000000000000000077777000000f44400000044000000000000000000000000000000000000000000000000000000000000000000000000000000000000
00777700000000000700777770000000ff00000000444400000000000044000000000000fff00000000000000000000000000000000000000000000000000000
077777700000000007777777000000004ff8800000444ff000000000004440000000000eeff00000000000000000000000000000000000000000000000000000
0777777700000000007777770000000004f8eeefff444ff000000000000444000000000eefff4000000000eeeff0000000000000000000000000000000000000
077007700000000000777770000000000448eeefff4440f0044000eeff044400000000eeefff440000000eeeefff44000000000eef0f44000000000000000000
770077000000000007707700000000000002eeeffffffff0ff40eeeeffff4400000000eeeeff44000fff88eeffffff00000088eeeffff4000000000000000000
700070000000000007000000000000000000000000ff40000ff488eeffff444000040088e0fff4400000282244fff4ff00fff8eeefffff400000000000000000
70000000000000000700000000000000000000000000000000fff880000fffff00fffff88000ffff0ffff20000444400444448e2244fffff0000000000000000
__gff__
0000000000000000000000000000000000000000000000000000000000000000000000000000000002000000000000000000000000000000000000000000000000000000000000000000000000000000000000000000000000000000000000000000000000000000000000000000000000000000000000000000000000000000
0000000080808080000000000000000000000000000000000000000000000000000000000000000000000000000000000000000000000000000000000000000000000000000000000000000000000000000000000000000000000000000000000000000000000000000000000000000000000000000000000000000000000000
__map__
0700000000000000000000000000000000000000000000000000000000000000000000000000000000000000000000000000000000000000000000000000000000000000000000000000000000000000000000000000000000000000000000000000000000000000000000000000000000000000000000000000000000000000
0000000000000000000000000000000000000000000000000000000000000000000000000000000000000000000000000000000000000000000000000000000000000000000000000000000000000000000000000000000000000000000000000000000000000000000000000000000000000000000000000000000000000000
0000000000000000000000000000000000000000000000000000000000000000000000000000000000000000000000000000000000000000000000000000000000000000000000000000000000000000000000000000000000000000000000000000000000000000000000000000000000000000000000000000000000000000
0000000000000000000000000000000000000000000000000000000000000000000000000000000000000000000000000000000000000000000000000000000000000000000000000000000000000000000000000000000000000000000000000000000000000000000000000000000000000000000000000000000000000000
0000000000000000000000000000000000000000000000000000000000000000000000000000000000000000000000000000000000000000000000000000000000000000000000000000000000000000000000000000000000000000000000000000000000000000000000000000000000000000000000000000000000000000
0000000000000000000000000000000000000000000000000000000000000000000000000000000000000000000000000000000000000000000000000000000000000000000000000000000000000000000000000000000000000000000000000000000000000000000000000000000000000000000000000000000000000000
0000000000000000000000000000000000000000000000000000000000000000000000000000000000000000000000000000000000000000000000000000000000000000000000000000000000000000000000000000000000000000000000000000000000000000000000000000000000000000000000000000000000000000
0000000000000000000000000000000000000000000000000000000000000000000000000000000000000000000000000000000000000000000000000000000000000000000000000000000000000000000000000000000000000000000000000000000000000000000000000000000000000000000000000000000000000000
0800000000000000000000000000000000000000000000000000000000000000000000000000000000000000000000000000000000000000000000000000000000000000000000008484000000000000000000000000000000000000000000000000000000000000000000000000000000000000000000000000000000000000
0000000000000000000000000000000000000000000000000000000000000000000000000000000000000000000000000000000000000000000000000000000000000000000000000000000000000000000000000000000000000084848400000000000000000000000000000000000000000000000000000000000000000000
0000000000000000000000000000000000000000000000000000000000000000000000000000000000000000000000000000000000000084848484000000000000000000848400000000000084840000000000000000000000000000000000000000000000000000000000000000000000000000000000000000000000000000
0000000000000000000000000000000000000000000000000000000000000000000000000000000000000000000000000000000000000000000000000000000000000000000000000000000000000000000084848484000000000000000000000000000000000000000000000000000000000000000000000000000000000000
0000000000000000000000000000000000000000000000000000000000000000000000000000000000008484848400000000000000000000000000000000000000000000000000000000000000000000000000000000000000000000000000000000000000000000000000000000000000000000000000000000000000000000
0000000000000000000000000000000000000000008484848484840000000000000000000000000000000000000000000084848484848400000000008484840000008484000084840000848400000000000000000000000000000000000000000000000000000000000000000000000000000000000000000000000000000000
0000000000000000000000000000000000000000000000000000000000000000000084848484000000000000000000000000000000000000000000000000000000000000000000000000000000000000000000000000000000000000000000000000000000000000000000000000000000000000000000000000000000000000
060000000000000a000000000000000b00000000000000000000000000000000000000000000000000000000000000000000000000000000000000000000000000000000000000000000000000000000000000000000000000000000000000000000000000000000000000000000000000000000000000000000000000000000
0000000000000000000000000000000000000000000000000000000000000000000000000000000000000000000000000000000000000000000000000000000000000000000000000000000000000000000000000000000000000000000000000000000000000000000000000000000000000000000000000000000000000000
0000000000000000000000000000000000000000000000000000000000000000000000000000000000000000000000000000000000000000000000000000000000000000000000000000000000000000000000000000000000000000000000000000000000000000000000000000000000000000000000000000000000000000
0000000000000000000000000000000000000000000000000000000000000000000000000000000000000000000000000000000000000000000000000000000000000000000000000000000000000000000000000000000000000000000000000000000000000000000000000000000000000000000000000000000000000000
0000000000000000000000000000000000000000000000000000000000000000000000000000000000000000000000000000000000000000000000000000000000000000000000000000000000000000000000000000000000000000000000000000000000000000000000000000000000000000000000000000000000000000
0000000000000000000000000000000000000000000000000000000000000000000000000000000000000000000000000000000000000000000000000000000000000000000000000000000000000000000000000000000000000000000000000000000000000000000000000000000000000000000000000000000000000000
0000000000000000000000000000000000000000000000000000000000000000000000000000000000000000000000000000000000000000000000000000000000000000000000000000000000000000000000000000000000000000000000000000000000000000000000000000000000000000000000000000000000000000
0000000000000000000000000000000000000000000000000000000000000000000000000000000000000000000000000000000000000000000000000000000000000000000000000000000000000000000000000000000000000000000000000000000000000000000000000000000000000000000000000000000000000000
0000000000000000000000000000000000000000000000000000000000000000000000000000000000000000000000000000000000000000000000000000000000000000000000000000000000000000000000000000000000000000000000000000000000000000000000000000000000000000000000000000000000000000
0000000000000000000000000000000000000000000000000000000000000000000000000000000000000000000000000000000000000000000000000000000000000000000000000000000000000000000000000000000000000000000000000000000000000000000000000000000000000000000000000000000000000000
0000000000000000000000000000000000000000000000000000000000000000000000000000000000000000000000000000000000000000000000000000000000000000000000000000000000000000000000000000000000000000000000000000000000000000000000000000000000000000000000000000000000000000
0000000000000000000000000000000000000000000000000000000000000000000000000000000000000000000000000000000000000000000000000000000000000000000000000000000000000000000000000000000000000000000000000000000000000000000000000000000000000000000000000000000000000000
0000000000000000000000000000000000000000000000000000000000000000000000000000000000000000000000000000000000000000000000000000000000000000000000000000000000000000000000000000000000000000000000000000000000000000000000000000000000000000000000000000000000000000
0000000000000000000000000000000000000000000000000000000000000000000000000000000000000000000000000000000000000000000000000000000000000000000000000000000000000000000000000000000000000000000000000000000000000000000000000000000000000000000000000000000000000000
0000000000000000000000000000000000000000000000000000000000000000000000000000000000000000000000000000000000000000000000000000000000000000000000000000000000000000000000000000000000000000000000000000000000000000000000000000000000000000000000000000000000000000
0000000000000000000000000000000000000000000000000000000000000000000000000000000000000000000000000000000000000000000000000000000000000000000000000000000000000000000000000000000000000000000000000000000000000000000000000000000000000000000000000000000000000000
0000000000000000000000000000000000000000000000000000000000000000000000000000000000000000000000000000000000000000000000000000000000000000000000000000000000000000000000000000000000000000000000000000000000000000000000000000000000000000000000000000000000000000
